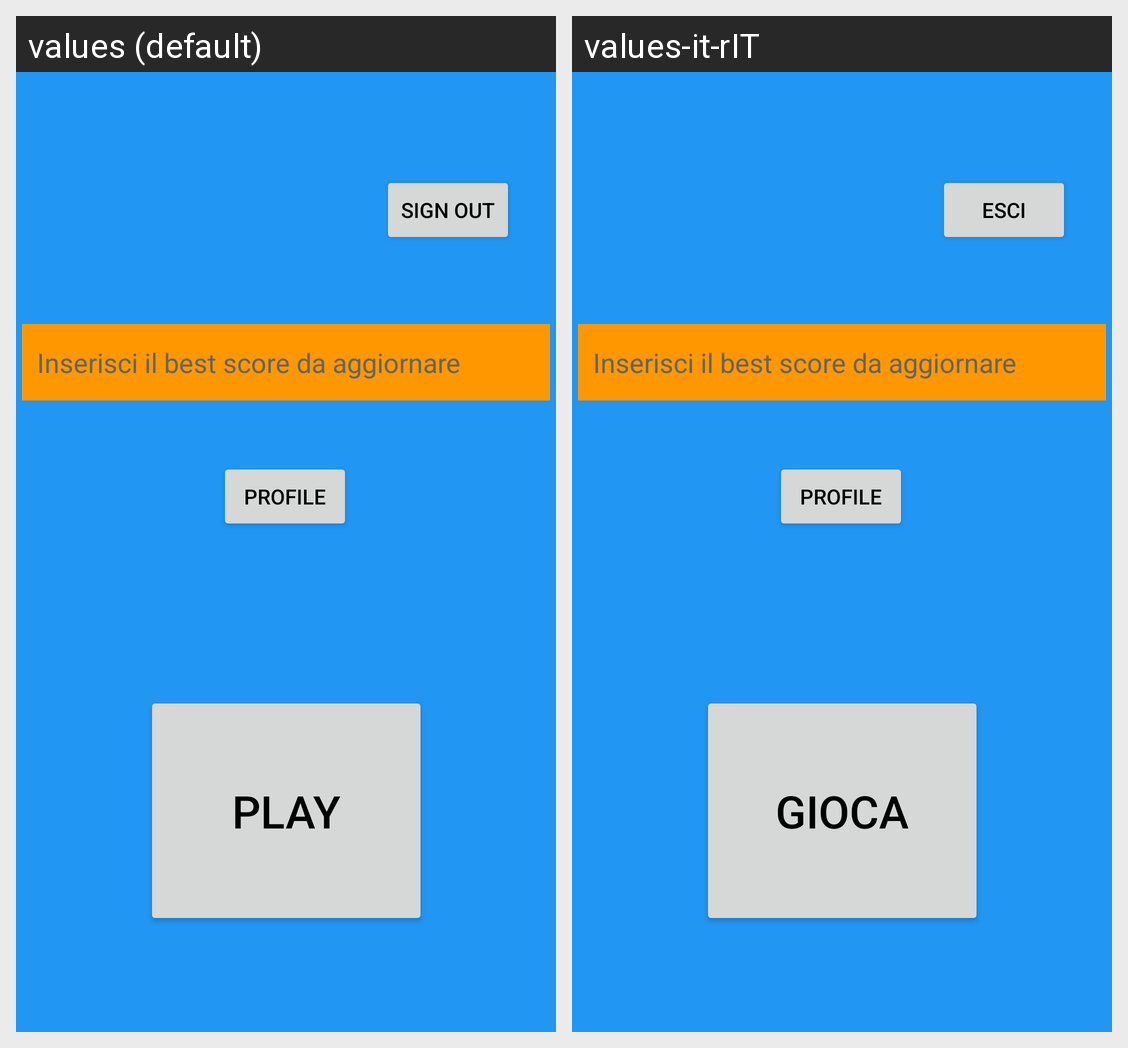

This grid shows one Android layout under two languages. Give, for every string resource on the screen, its name, the default text and each shown locale's text.
Android screen res/layout/fragment_second.xml rendered under 2 locales, left to right: values (default), values-it-rIT. Device: Nexus 5 (rendered at 1080×1920; each locale shown at half size, 540×960, under a caption strip naming it); theme Theme.MobileProject.
Strings drawn on this screen, with the default value and each locale's value (text and hints the layout hard-codes, and strings that could not be matched under every locale, appear in the picture but are not listed):

signout_but
  values: SIGN OUT
  values-it-rIT: ESCI

play_text
  values: PLAY
  values-it-rIT: GIOCA
